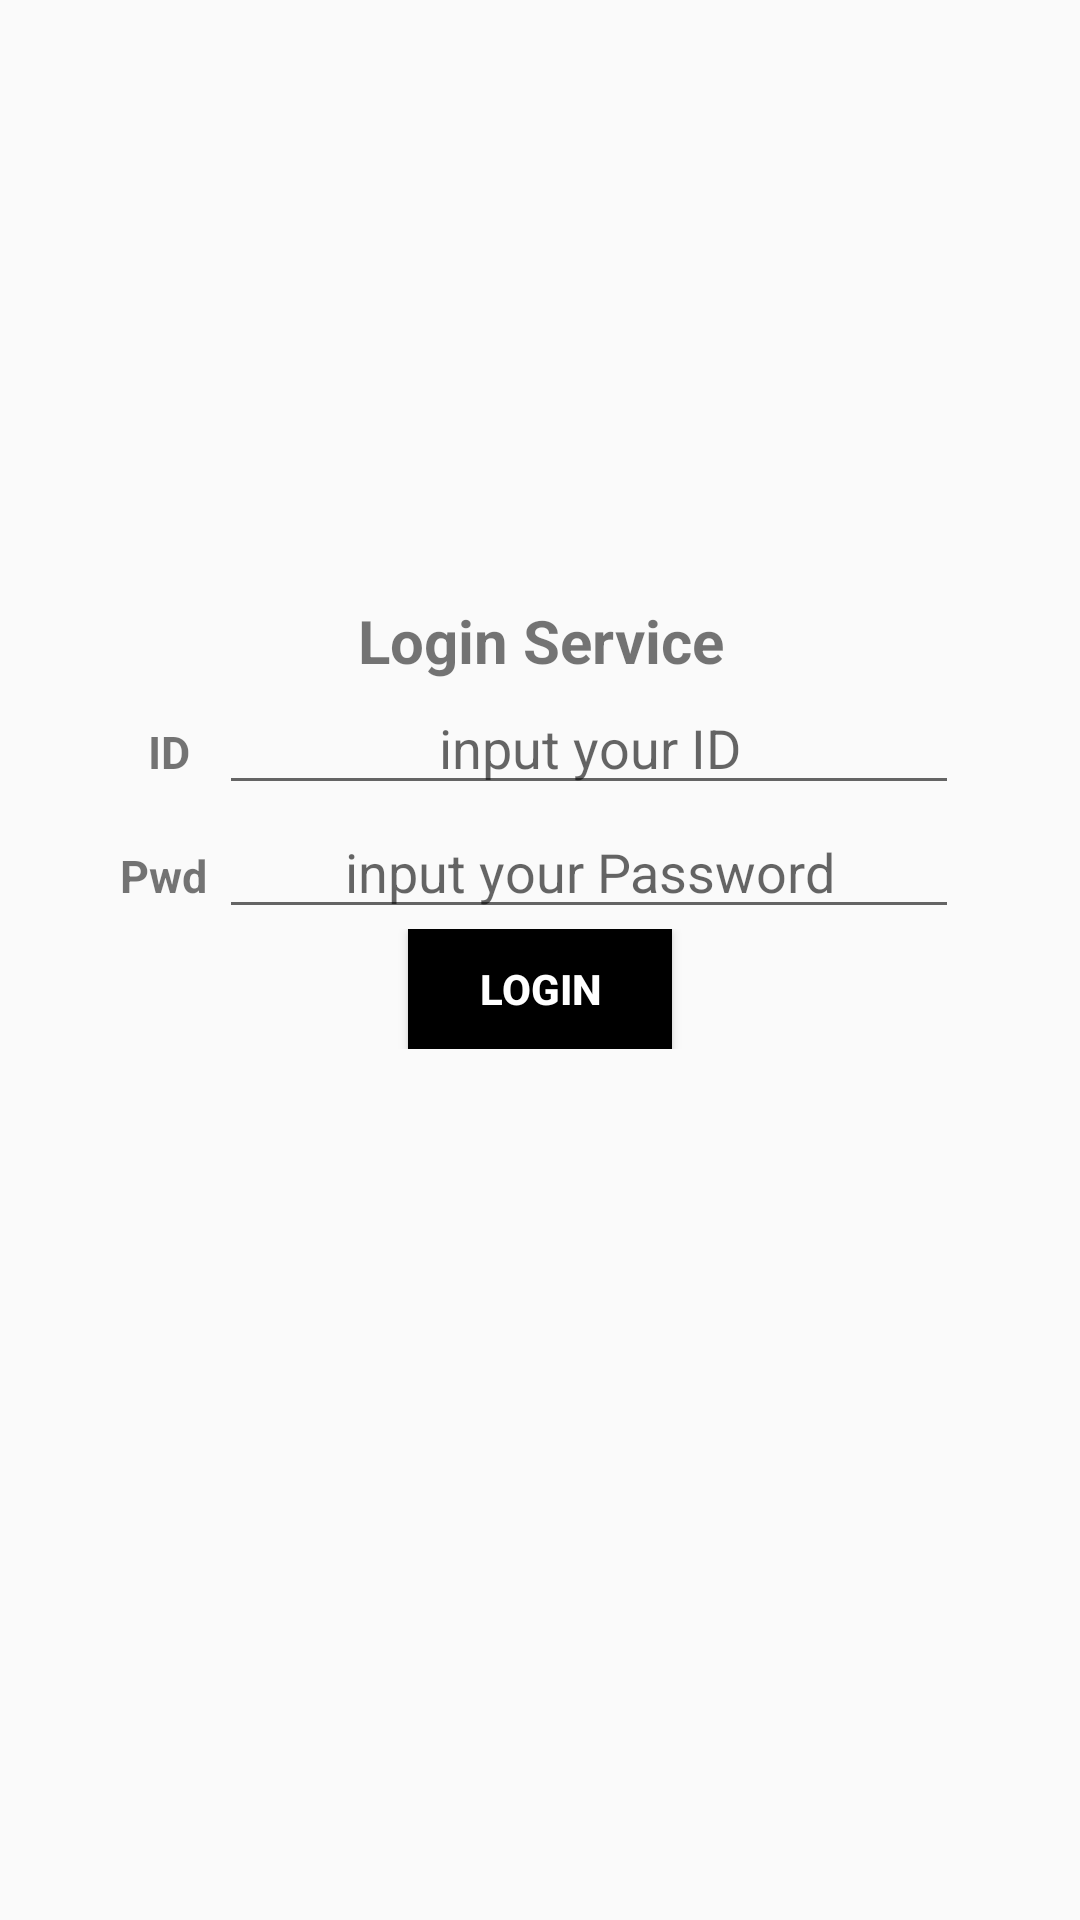

The Android layout XML behind this screen, and the referenced resources:
<!-- AndroidManifest.xml: application theme Theme.AppCompat.DayNight.DarkActionBar -->
<!-- res/layout/activity_ns_main.xml -->
<?xml version="1.0" encoding="utf-8"?>
<androidx.constraintlayout.widget.ConstraintLayout xmlns:android="http://schemas.android.com/apk/res/android"
    xmlns:app="http://schemas.android.com/apk/res-auto"
    xmlns:tools="http://schemas.android.com/tools"
    android:layout_width="match_parent"
    android:layout_height="match_parent"
    tools:context=".LoginActivity">

    <LinearLayout
        android:layout_width="match_parent"
        android:layout_height="match_parent"
        android:layout_marginStart="40dp"
        android:layout_marginTop="200dp"
        android:layout_marginEnd="40dp"
        android:layout_marginBottom="250dp"
        android:orientation="vertical"
        app:layout_constraintBottom_toBottomOf="parent"
        app:layout_constraintEnd_toEndOf="parent"
        app:layout_constraintStart_toStartOf="parent"
        app:layout_constraintTop_toTopOf="parent">

        <TextView
            android:id="@+id/mainPageStrView"
            android:layout_width="match_parent"
            android:layout_height="wrap_content"
            android:text="Login Service"
            android:textAlignment="center"
            android:textSize="20sp"
            android:textStyle="bold" />

        <TableLayout
            android:layout_width="match_parent"
            android:layout_height="wrap_content">

            <TableRow
                android:layout_width="match_parent"
                android:layout_height="wrap_content">

                <TextView
                    android:id="@+id/idView"
                    android:layout_width="match_parent"
                    android:layout_height="wrap_content"
                    android:layout_weight="0.1"
                    android:text="ID"
                    android:textAlignment="center"
                    android:textAllCaps="false"
                    android:textSize="15sp"
                    android:textStyle="bold" />

                <EditText
                    android:id="@+id/edtId"
                    android:layout_width="wrap_content"
                    android:layout_height="wrap_content"
                    android:layout_weight="0.9"
                    android:ems="10"
                    android:hint="input your ID"
                    android:inputType="textPersonName"
                    android:textAlignment="center"
                    tools:ignore="TouchTargetSizeCheck" />
            </TableRow>

            <TableRow
                android:layout_width="wrap_content"
                android:layout_height="match_parent">

                <TextView
                    android:id="@+id/pwdView"
                    android:layout_width="match_parent"
                    android:layout_height="wrap_content"
                    android:layout_weight="0.1"
                    android:text="Pwd"
                    android:textSize="15sp"
                    android:textStyle="bold" />

                <EditText
                    android:id="@+id/edtPwd"
                    android:layout_width="match_parent"
                    android:layout_height="wrap_content"
                    android:layout_weight="0.9"
                    android:ems="10"
                    android:hint="input your Password"
                    android:inputType="textPassword"
                    android:textAlignment="center" />

            </TableRow>

        </TableLayout>

        <TableRow
            android:layout_width="match_parent"
            android:layout_height="wrap_content"
            android:gravity="center">

            <Button
                android:id="@+id/btn_login"
                android:layout_width="wrap_content"
                android:layout_height="40dp"
                android:layout_gravity="center"
                android:background="#000000"
                android:backgroundTint="@color/black"
                android:text="Login"
                android:textAlignment="center"
                android:textColor="#FFFFFF"
                android:textStyle="bold" />
        </TableRow>

    </LinearLayout>
</androidx.constraintlayout.widget.ConstraintLayout>
<!-- resources referenced by this layout -->
<resources>

  <!-- not gathered from this repository: default colours our renderer supplied (Android Studio template values) -->
  <color name="black">#FF000000</color>
</resources>
